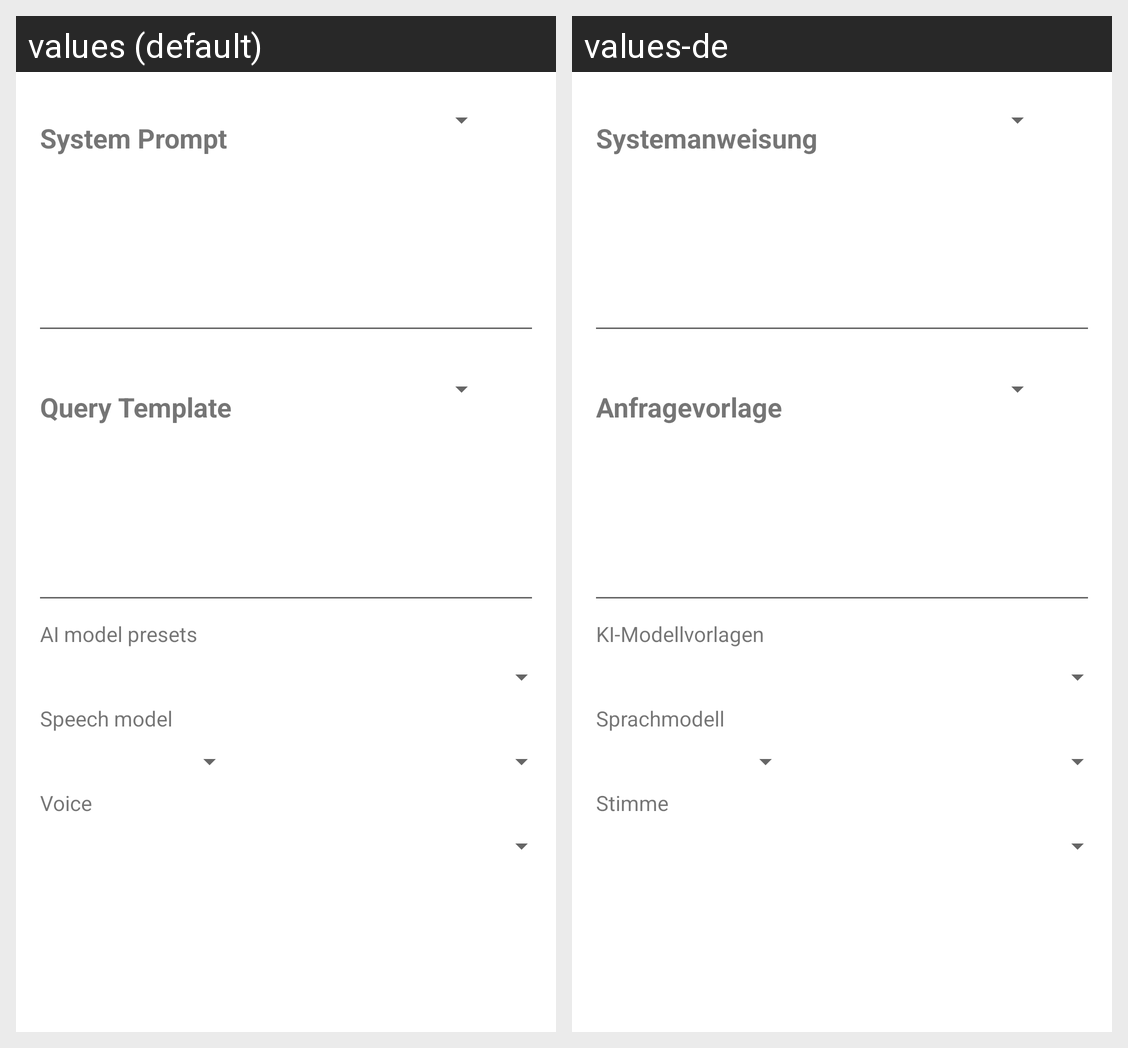

Strings drawn on this Android screen and how each of the app's shown locales translates them:
Android screen res/layout/fragment_configuration.xml rendered under 2 locales, left to right: values (default), values-de. Device: Nexus 5 (rendered at 1080×1920; each locale shown at half size, 540×960, under a caption strip naming it); theme Theme.MyMeditation.
Strings drawn on this screen, with the default value and each locale's value (text and hints the layout hard-codes, and strings that could not be matched under every locale, appear in the picture but are not listed):

label_system_prompt
  values: System Prompt
  values-de: Systemanweisung

label_query_template
  values: Query Template
  values-de: Anfragevorlage

ai_model_presets_label
  values: AI model presets
  values-de: KI-Modellvorlagen

speech_model_label
  values: Speech model
  values-de: Sprachmodell

speech_voice_label
  values: Voice
  values-de: Stimme
